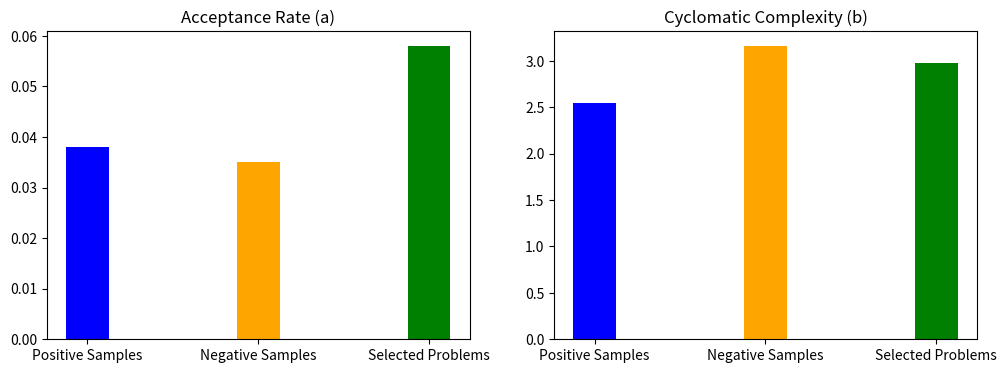

Here is the Python script that generated this plot:
import matplotlib.pyplot as plt

positive_samples = [0.038, 2.54]
negative_samples = [0.035, 3.16]
selected_problems = [0.058, 2.98]

labels = ['Positive Samples', 'Negative Samples', 'Selected Problems']
colors = ['blue', 'orange', 'green']
width = 0.25  # width of each bar

fig, axes = plt.subplots(nrows=1, ncols=2, figsize=(12, 4))

# Acceptance Rate subplot
for i, (label, color) in enumerate(zip(labels, colors)):
    axes[0].bar(i , [positive_samples[0], negative_samples[0], selected_problems[0]][i], width, label=label, color=color)
axes[0].set_title('Acceptance Rate (a)')
axes[0].set_xticks(range(3))
axes[0].set_xticklabels(labels)

# Cyclomatic Complexity subplot
for i, (label, color) in enumerate(zip(labels, colors)):
    axes[1].bar(i, [positive_samples[1], negative_samples[1], selected_problems[1]][i], width, label=label, color=color)
axes[1].set_title('Cyclomatic Complexity (b)')
axes[1].set_xticks(range(3))
axes[1].set_xticklabels(labels)

# Add legend
# fig.legend(labels, loc='upper center', bbox_to_anchor=(0.5, 1.05), ncol=3)

plt.show()
